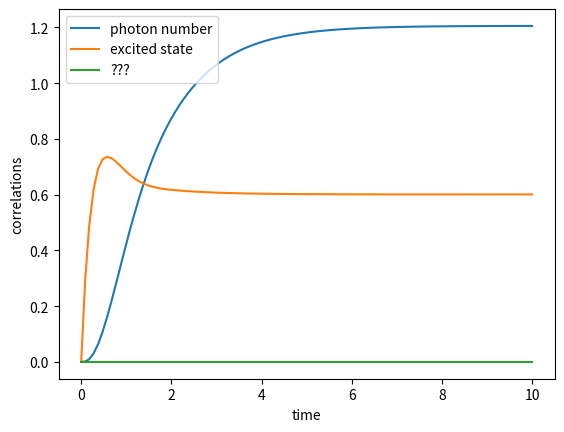

Write Python code to recreate this figure.
import numpy as np
from scipy.integrate import solve_ivp
from matplotlib import pyplot
from matplotlib import pyplot as plt

delta = 0.0
g = 1.5
gamma = 0.25
kappa = 1.0
nu = 4.0

def correlation_system(t, x_vec):
    return [-1j * x_vec[2] + 1j * g * np.conj(x_vec[2]) - kappa * x_vec[0],
            nu + 1j * g * x_vec[2] - 1j * g * np.conj(x_vec[2]) - gamma * x_vec[1] - nu * x_vec[1],
            1j * g * x_vec[1] - 1j * g * x_vec[0] + 1j * delta * x_vec[2] - gamma / 2 * x_vec[2] - kappa / 2 * x_vec[2] - nu / 2 * x_vec[2] + 2j * g * x_vec[1] * x_vec[0]]

x_vec_init = [0.0 + 0.0j, 0.0 + 0.0j, 0.0 + 0.0j]

solution = solve_ivp(correlation_system, [0.0, 10.0], x_vec_init, first_step=0.1, max_step=0.1)

fig, ax = pyplot.subplots(1, 1)
ax.plot(solution.t, np.real(solution.y[0]), label='photon number')
ax.plot(solution.t, np.real(solution.y[1]), label='excited state')
ax.plot(solution.t, np.real(solution.y[2]), label='???')
ax.legend()
ax.set_xlabel('time')
ax.set_ylabel('correlations')

plt.show()